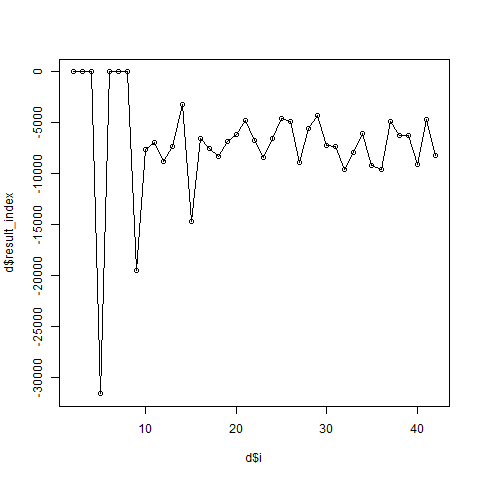

Values plotted in this chart, from the file beside it:
i, result_index
2, 7.434
3, 4.956
4, 3.717
5, -31609
6, 2.478
7, 2.124
8, 1.859
9, -19509
10, -7587
11, -6891
12, -8778
13, -7274
14, -3228
15, -14712
16, -6540
17, -7472
18, -8313
19, -6783
20, -6167
21, -4737
22, -6691
23, -8382
24, -6572
25, -4533
26, -4909
27, -8936
28, -5577
29, -4304
30, -7250
31, -7366
32, -9554
33, -7875
34, -6080
35, -9173
36, -9626
37, -4900
38, -6254
39, -6253
40, -9092
41, -4645
42, -8203
